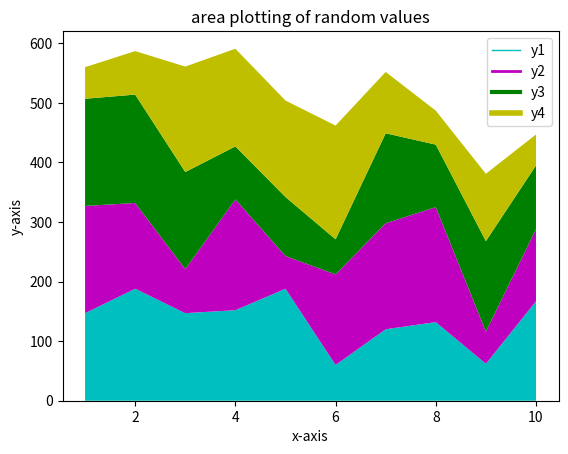

This chart was generated by the following Python code:
import matplotlib.pyplot as plt
import numpy as np
import random

size = 11
a=50
b=200

plt.figure('Area Plot')

x = [i for i in range(1,size)]

y1 = [random.randint(a,b) for i in range(1,size)]
y2 = [random.randint(a,b) for i in range(1,size)]
y3 = [random.randint(a,b) for i in range(1,size)]
y4 = [random.randint(a,b) for i in range(1,size)]

colors = ['c','m','g','y']
labels = ['y1','y2','y3','y4']

for i in range(4):
    plt.plot([],[],color=colors[i],label=labels[i],linewidth=i+1)

plt.stackplot(x,y1,y2,y3,y4,colors=colors)

plt.xlabel('x-axis')
plt.ylabel('y-axis')

plt.title('area plotting of random values')
plt.legend()
plt.show()
